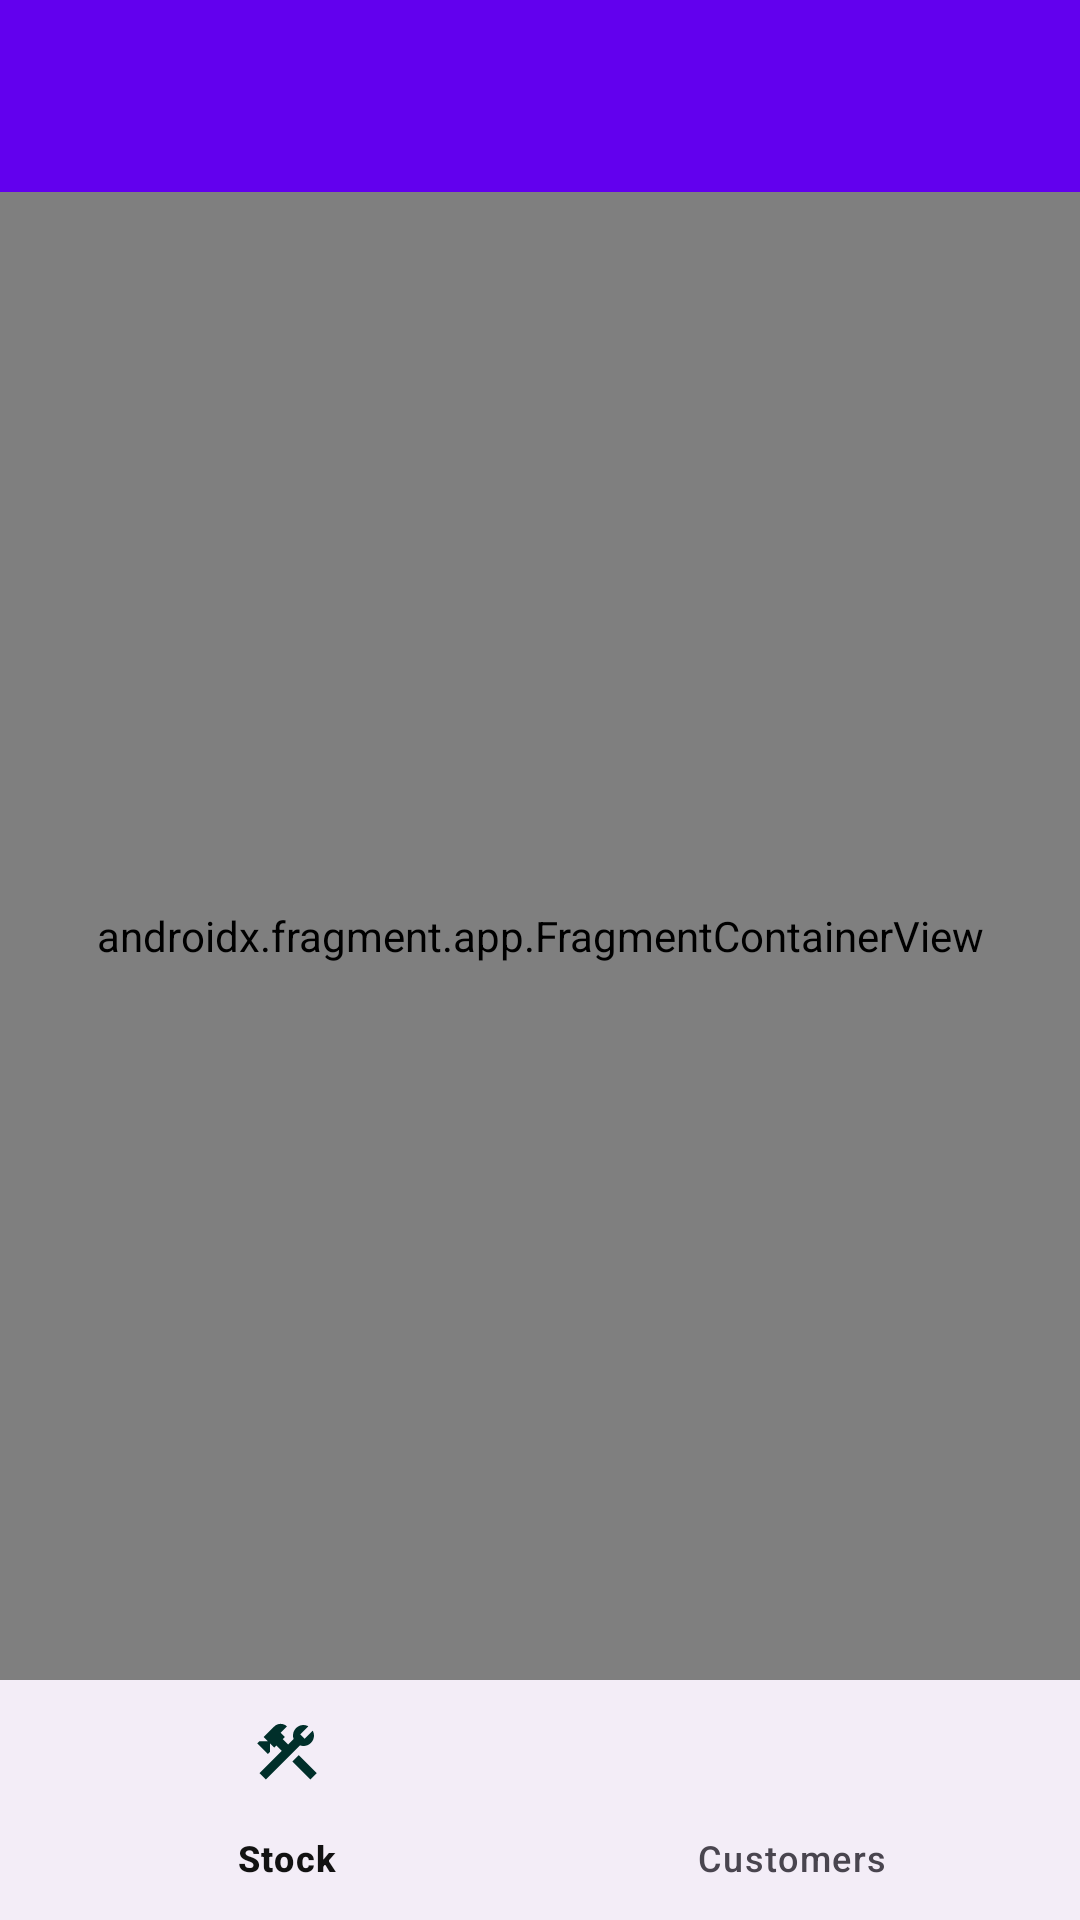

Android layout source for this screen:
<!-- AndroidManifest.xml: application theme Theme.RentATool -->
<!-- res/layout/activity_main.xml -->
<?xml version="1.0" encoding="utf-8"?>
<androidx.drawerlayout.widget.DrawerLayout
    xmlns:android="http://schemas.android.com/apk/res/android"
    xmlns:app="http://schemas.android.com/apk/res-auto"
    xmlns:tools="http://schemas.android.com/tools"
    android:id="@+id/drawerLayout"
    android:layout_width="match_parent"
    android:layout_height="match_parent"
    android:fitsSystemWindows="false"
    tools:context=".ui.activity.MainActivity">
    
    <androidx.constraintlayout.widget.ConstraintLayout
        android:layout_width="match_parent"
        android:layout_height="match_parent">

        <com.google.android.material.appbar.MaterialToolbar
            android:id="@+id/toolbar"
            android:layout_width="match_parent"
            android:layout_height="?attr/actionBarSize"
            android:background="@color/colorPrimary"
            android:elevation="4dp"
            android:theme="@style/ThemeOverlay.AppCompat.Dark.ActionBar"
            app:layout_constraintEnd_toEndOf="parent"
            app:layout_constraintStart_toStartOf="parent"
            app:layout_constraintTop_toTopOf="parent"
            app:popupTheme="@style/ThemeOverlay.AppCompat.Light" />


        <androidx.fragment.app.FragmentContainerView
            android:id="@+id/fragmentContainerView"
            android:name="androidx.navigation.fragment.NavHostFragment"
            android:layout_width="0dp"
            android:layout_height="0dp"
            app:defaultNavHost="true"
            app:layout_constraintBottom_toTopOf="@+id/bottomNavigationView"
            app:layout_constraintEnd_toEndOf="parent"
            app:layout_constraintStart_toStartOf="parent"
            app:layout_constraintTop_toBottomOf="@+id/toolbar"
            app:navGraph="@navigation/main_nav_graph" />


        <com.google.android.material.bottomnavigation.BottomNavigationView
            android:id="@+id/bottomNavigationView"
            android:layout_width="match_parent"
            android:layout_height="wrap_content"
            app:layout_constraintBottom_toBottomOf="parent"
            app:layout_constraintEnd_toEndOf="parent"

            app:layout_constraintStart_toStartOf="parent"
            app:menu="@menu/bottom_menu" />


    </androidx.constraintlayout.widget.ConstraintLayout>


    <com.google.android.material.navigation.NavigationView
        android:id="@+id/navigation_view"
        android:layout_width="wrap_content"
        android:layout_height="match_parent"
        android:layout_gravity="start"
        app:headerLayout="@layout/header_nav_drawer"
        app:menu="@menu/drawer_menu" />


</androidx.drawerlayout.widget.DrawerLayout>
<!-- res/layout/header_nav_drawer.xml (included above) -->
<?xml version="1.0" encoding="utf-8"?>
<LinearLayout xmlns:android="http://schemas.android.com/apk/res/android"
    xmlns:app="http://schemas.android.com/apk/res-auto"
    xmlns:tools="http://schemas.android.com/tools"
    android:layout_width="match_parent"
    android:layout_height="176dp"
    android:orientation="vertical"
    android:gravity="bottom"
    android:padding="16dp"
    android:background="@drawable/header_bg"
    >



    
    <de.hdodenhof.circleimageview.CircleImageView
        android:id="@+id/navHeaderImage"
        android:layout_width="80dp"
        android:layout_height="80dp"
        android:layout_marginStart="16dp"
        android:layout_marginTop="8dp"
        android:src="@drawable/place_holder_image"
        app:civ_border_color="@android:color/white"
        app:civ_border_width="2dp"
        />

    
    <TextView
        android:id="@+id/navHeaderName"
        android:layout_width="wrap_content"
        android:layout_height="wrap_content"
        android:layout_marginTop="10dp"
        android:gravity="center"
        android:text="@string/farhan_sarfraz"
        android:textColor="#ffffff"
        android:textSize="18sp"
        android:textStyle="bold"/>

    
    <TextView
        android:id="@+id/navHeaderEmail"
        android:layout_width="wrap_content"
        android:layout_height="wrap_content"
        android:text="@string/ahamd_rent_a_tool"
        android:textColor="#ffffff"
        android:textSize="14sp"
        />

</LinearLayout>
<!-- resources referenced by this layout -->
<resources>
  <color name="colorPrimary">#6200EE</color>
  <!-- drawable header_bg: webp bitmap (drawable, 37358 bytes) -->
  <!-- drawable place_holder_image (drawable) -->
  <vector xmlns:android="http://schemas.android.com/apk/res/android" android:height="100dp" android:tint="#454040" android:viewportHeight="24" android:viewportWidth="24" android:width="100dp">
        
      <path android:fillColor="@android:color/white" android:pathData="M12,12c2.21,0 4,-1.79 4,-4s-1.79,-4 -4,-4 -4,1.79 -4,4 1.79,4 4,4zM12,14c-2.67,0 -8,1.34 -8,4v2h16v-2c0,-2.66 -5.33,-4 -8,-4z"/>
      
  </vector>
  <string name="farhan_sarfraz">Farhan Sarfraz</string>
  <style name="Theme.RentATool" parent="Base.Theme.RentATool" />
  <style name="Base.Theme.RentATool" parent="Theme.Material3.DayNight.NoActionBar">
          
  
          <item name="colorPrimary">@color/colorPrimary</item>
          <item name="colorOnPrimary">@color/on_primary</item>
          <item name="colorPrimaryContainer">@color/primary_container</item>
          <item name="colorOnPrimaryContainer">@color/on_primary_container</item>
  
          
          <item name="colorSecondary">@color/secondary</item>
          <item name="colorOnSecondary">@color/on_secondary</item>
          <item name="colorSecondaryContainer">@color/secondary_container</item>
          <item name="colorOnSecondaryContainer">@color/on_secondary_container</item>
  
          
          <item name="android:colorBackground">@color/background</item>
          <item name="colorOnBackground">@color/on_background</item>
          <item name="colorSurface">@color/surface</item>
          <item name="colorOnSurface">@color/on_surface</item>
      </style>
  <color name="on_primary">#FFFFFF</color>
  <color name="primary_container">#EDE7F6</color>
  <color name="on_primary_container">#1A00AA</color>
  <color name="secondary">#03DAC5</color>
  <color name="on_secondary">#000000</color>
  <color name="secondary_container">#C6F7F1</color>
  <color name="on_secondary_container">#002F2A</color>
  <color name="background">#F6F6F6</color>
  <color name="on_background">#121212</color>
  <color name="surface">#FFFFFF</color>
  <color name="on_surface">#121212</color>
</resources>
